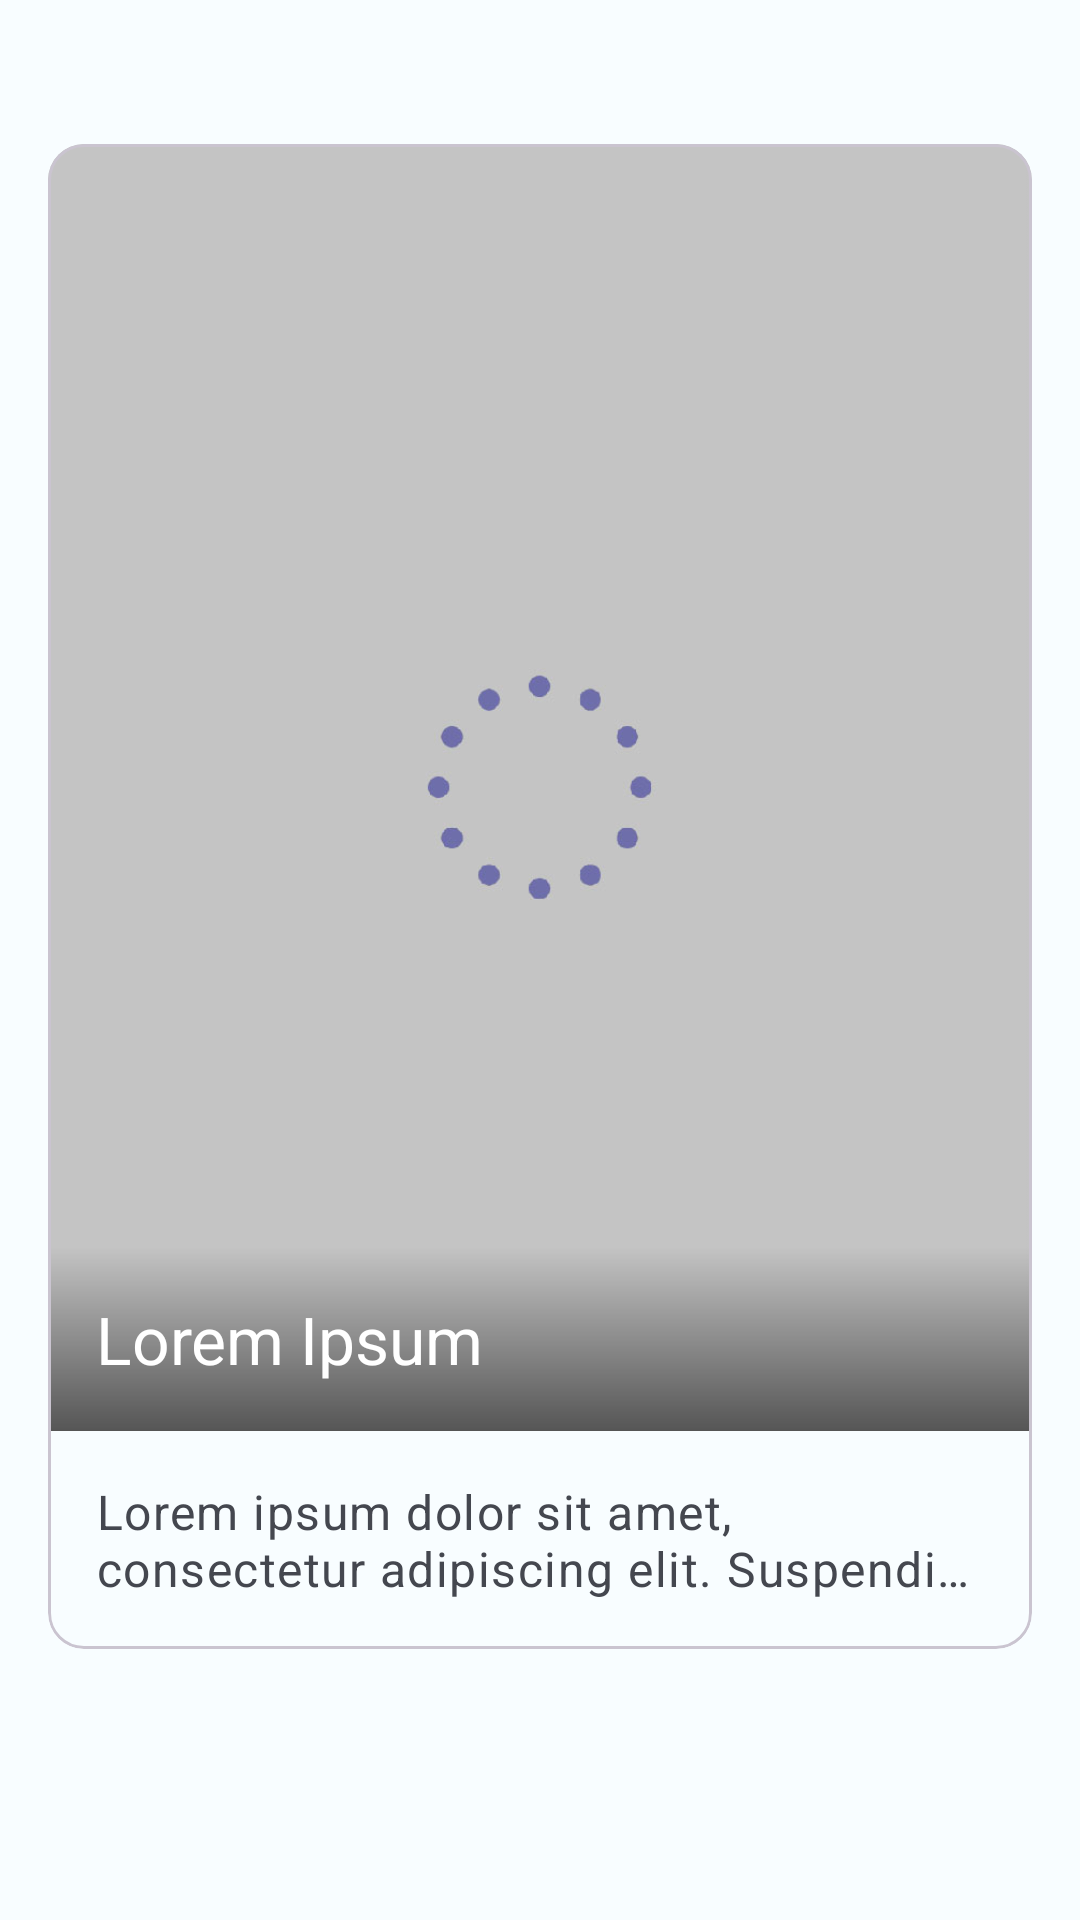

The Android layout XML behind this screen, and the referenced resources:
<!-- AndroidManifest.xml: application theme Theme.MoviesApp -->
<!-- res/layout/fragment_people_item.xml -->
<?xml version="1.0" encoding="utf-8"?>
<androidx.constraintlayout.widget.ConstraintLayout xmlns:android="http://schemas.android.com/apk/res/android"
    xmlns:app="http://schemas.android.com/apk/res-auto"
    xmlns:tools="http://schemas.android.com/tools"
    android:layout_width="match_parent"
    android:layout_height="match_parent">

    <com.google.android.material.card.MaterialCardView
        android:id="@+id/card"
        android:layout_width="match_parent"
        android:layout_height="wrap_content"
        android:layout_margin="16dp"
        android:clickable="true"
        android:focusable="true"
        app:layout_constraintBottom_toBottomOf="parent"
        app:layout_constraintEnd_toEndOf="parent"
        app:layout_constraintStart_toStartOf="parent"
        app:layout_constraintTop_toTopOf="parent"
        app:layout_constraintVertical_bias="0.3">

        <RelativeLayout
            android:layout_width="match_parent"
            android:layout_height="wrap_content">

            
            <ImageView
                android:id="@+id/poster"
                android:layout_width="match_parent"
                android:layout_height="429dp"
                android:contentDescription="@string/content_description_media"
                android:scaleType="centerCrop"
                app:srcCompat="@drawable/placeholder_load" />

            
            <TextView
                android:id="@+id/title"
                android:layout_width="match_parent"
                android:layout_height="wrap_content"
                android:layout_alignBottom="@id/poster"
                android:background="@drawable/gradient_blur"
                android:padding="16dp"
                android:text="@string/movie_title"
                android:textAppearance="?attr/textAppearanceTitleLarge"
                android:textColor="#FFFFFF" />

            
            <TextView
                android:id="@+id/description"
                android:layout_width="match_parent"
                android:layout_height="wrap_content"
                android:layout_below="@id/poster"
                android:ellipsize="end"
                android:maxLines="2"
                android:padding="16dp"
                android:text="@string/movie_description"
                android:textAppearance="?attr/textAppearanceBodyLarge"
                android:textColor="?android:textColorSecondary" />

        </RelativeLayout>
    </com.google.android.material.card.MaterialCardView>

</androidx.constraintlayout.widget.ConstraintLayout>
<!-- resources referenced by this layout -->
<resources>
  <!-- drawable gradient_blur (drawable) -->
  <?xml version="1.0" encoding="utf-8"?>
  <layer-list xmlns:android="http://schemas.android.com/apk/res/android">
      <item>
          <shape android:shape="rectangle">
              <gradient
                  android:startColor="#00000000"
                  android:endColor="#90000000"
                  android:angle="-90"
                  android:type="linear"/>
          </shape>
      </item>
  </layer-list>
  <string name="content_description_media">image-movie</string>
  <string name="movie_description">Lorem ipsum dolor sit amet, consectetur adipiscing elit. Suspendisse venenatis erat quis tortor venenatis ullamcorper. In lobortis ipsum luctus fringilla gravida.</string>
  <string name="movie_title">Lorem Ipsum</string>
  <color name="md_theme_light_primary">#974066</color>
  <color name="md_theme_light_onPrimary">#FFFFFF</color>
  <color name="md_theme_light_primaryContainer">#FFD9E4</color>
  <color name="md_theme_light_onPrimaryContainer">#3E0021</color>
  <color name="md_theme_light_secondary">#784A9A</color>
  <color name="md_theme_light_onSecondary">#FFFFFF</color>
  <color name="md_theme_light_secondaryContainer">#F3DAFF</color>
  <color name="md_theme_light_onSecondaryContainer">#2E004D</color>
  <color name="md_theme_light_tertiary">#7A5900</color>
  <color name="md_theme_light_onTertiary">#FFFFFF</color>
  <color name="md_theme_light_tertiaryContainer">#FFDEA2</color>
  <color name="md_theme_light_onTertiaryContainer">#261900</color>
  <color name="md_theme_light_error">#BA1A1A</color>
  <color name="md_theme_light_errorContainer">#FFDAD6</color>
  <color name="md_theme_light_onError">#FFFFFF</color>
  <color name="md_theme_light_onErrorContainer">#410002</color>
  <color name="md_theme_light_background">#F8FDFF</color>
  <color name="md_theme_light_onBackground">#001F25</color>
  <color name="md_theme_light_surface">#F8FDFF</color>
  <color name="md_theme_light_onSurface">#001F25</color>
  <color name="md_theme_light_surfaceVariant">#F2DDE2</color>
  <color name="md_theme_light_onSurfaceVariant">#514347</color>
  <color name="md_theme_light_outline">#837377</color>
  <color name="md_theme_light_inverseOnSurface">#D6F6FF</color>
  <color name="md_theme_light_inverseSurface">#00363F</color>
  <color name="md_theme_light_inversePrimary">#FFB0CD</color>
</resources>
